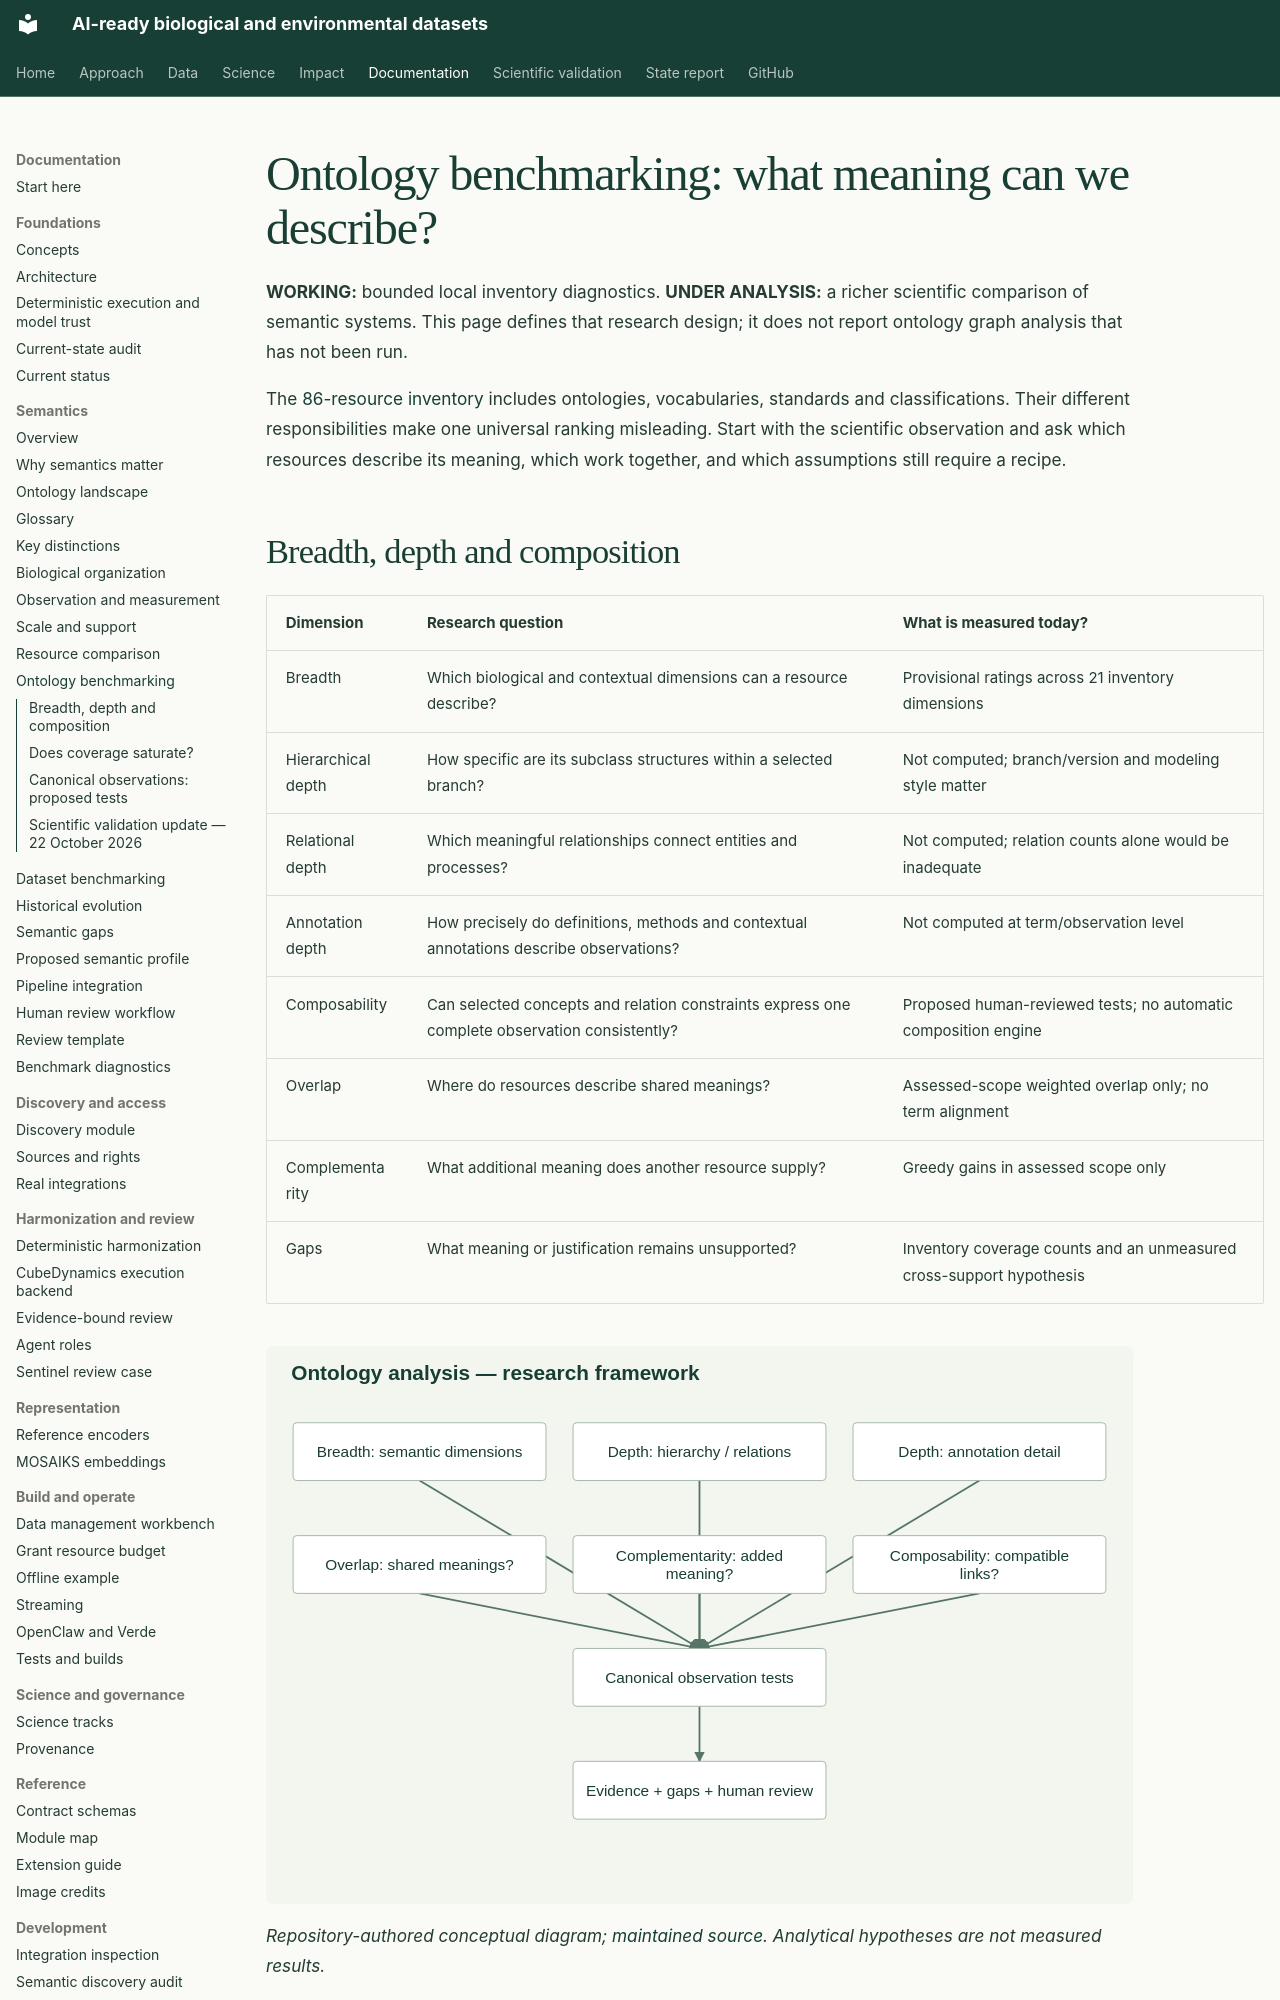

repository: CU-ESIIL/AI_ready_datasets · page: semantics/ontology-benchmarking/index.html · generator: mkdocs

# Ontology benchmarking: what meaning can we describe?

**WORKING:** bounded local inventory diagnostics. **UNDER ANALYSIS:** a richer
scientific comparison of semantic systems. This page defines that research design;
it does not report ontology graph analysis that has not been run.

The [86-resource inventory](landscape.md) includes ontologies, vocabularies, standards
and classifications. Their different responsibilities make one universal ranking
misleading. Start with the scientific observation and ask which resources describe
its meaning, which work together, and which assumptions still require a recipe.

## Breadth, depth and composition

| Dimension | Research question | What is measured today? |
| --- | --- | --- |
| Breadth | Which biological and contextual dimensions can a resource describe? | Provisional ratings across 21 inventory dimensions |
| Hierarchical depth | How specific are its subclass structures within a selected branch? | Not computed; branch/version and modeling style matter |
| Relational depth | Which meaningful relationships connect entities and processes? | Not computed; relation counts alone would be inadequate |
| Annotation depth | How precisely do definitions, methods and contextual annotations describe observations? | Not computed at term/observation level |
| Composability | Can selected concepts and relation constraints express one complete observation consistently? | Proposed human-reviewed tests; no automatic composition engine |
| Overlap | Where do resources describe shared meanings? | Assessed-scope weighted overlap only; no term alignment |
| Complementarity | What additional meaning does another resource supply? | Greedy gains in assessed scope only |
| Gaps | What meaning or justification remains unsupported? | Inventory coverage counts and an unmeasured cross-support hypothesis |

![Research framework comparing breadth, hierarchical, relational and annotation depth, overlap, complementarity and composability against canonical observations.](../assets/figures/ontology-analysis.svg)

*Repository-authored conceptual diagram; [maintained source](https://github.com/CU-ESIIL/AI_ready_datasets/blob/main/scripts/generate_figures.py). Analytical hypotheses are not measured results.*

An ontology may be narrow and deep, broad and shallow, or useful mainly for relations.
A small specialized resource can contribute indispensable meaning. No score here
measures logical correctness, scientific completeness or suitability for every task.
